Labelled photos from "data", an image-classification folder in DYUTIMAN03/ECG_HeartVision. The possible labels are: abnormal, normal.

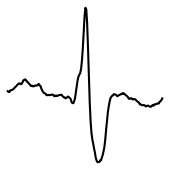
Label: abnormal

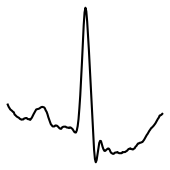
Label: normal

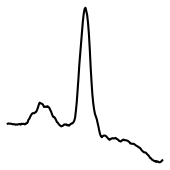
Label: abnormal

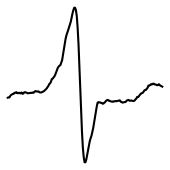
Label: abnormal

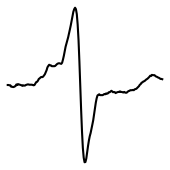
Label: normal

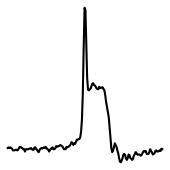
Label: abnormal
